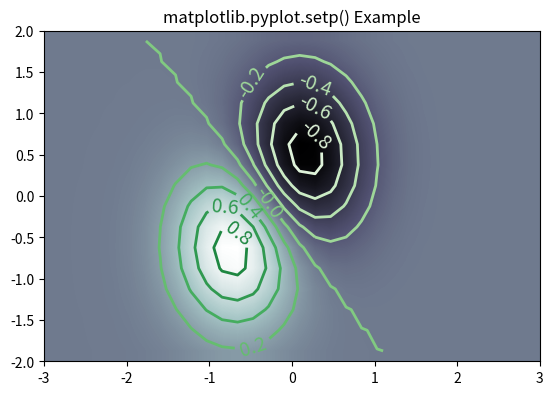

Generate this figure with matplotlib:
# Implementation of matplotlib function
import matplotlib
import numpy as np
import matplotlib.cm as cm
import matplotlib.pyplot as plt

delta = 0.25
x = np.arange(-3.0, 5.0, delta)
y = np.arange(-1.3, 2.5, delta)
X, Y = np.meshgrid(x, y)
Z = (np.exp(-X ** 2 - Y ** 2) - np.exp(-(X - 1) ** 2 - (Y - 1) ** 2))

im = plt.imshow(Z, interpolation='bilinear',
                origin='lower',
                cmap="bone",
                extent=(-3, 3, -2, 2))

levels = np.arange(-1.2, 1.6, 0.2)
CS = plt.contour(Z, levels,
                 origin='lower',
                 cmap='Greens',
                 linewidths=2,
                 extent=(-3, 3, -2, 2))

zc = CS.collections[6]
plt.setp(zc, linewidth=2)
plt.clabel(CS, levels,
           inline=1,
           fmt='%1.1f',
           fontsize=14)

plt.title('matplotlib.pyplot.setp() Example')

plt.show()
